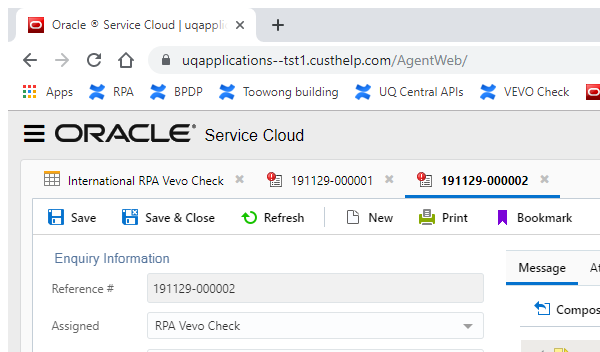
Task: This project covers RPA for Vevo Check under International Admissions Assessment (IAA) 
Workflow: NavigateCaseReference

Step 1: Attach Browser Oracle CRM in window 'Oracle ® Service Cloud*' (chrome.exe)

Step 2: find the element 'International RPA Vevo Check' in window 'Oracle ® Service Cloud*' (chrome.exe) (no picture)

Step 3 [then]: click on the element in window 'Oracle ® Service Cloud*' (chrome.exe) (no picture)

Step 4: click on the element 'International RPA Vevo Check*' in window 'Oracle ® Service Cloud*' (chrome.exe) (no picture)

Step 5: click on the element 'Home' in window 'Oracle ® Service Cloud | uqapplications (DEV)' (chrome.exe) (no picture)

Step 6: click on the element 'International RPA Vevo Check*' in window 'Oracle ® Service Cloud | uqapplications (DEV)' (chrome.exe) (no picture)

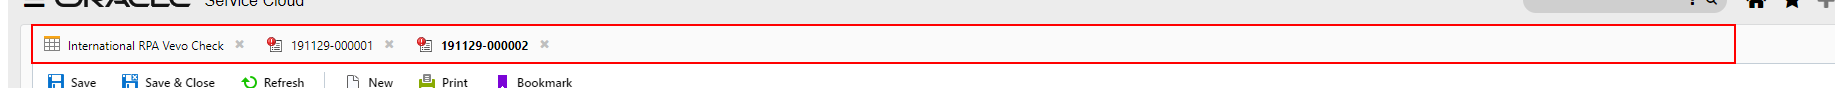
Step 7: find the list

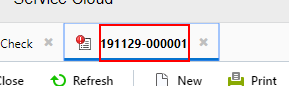
Step 8: get-attribute of the element

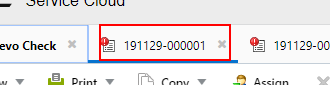
Step 9 [then]: click on the text

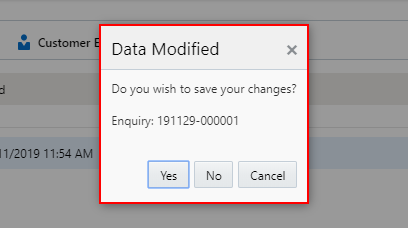
Step 10: find the paragraph '*Do you wish to save your changes*' in window 'Oracle ® Service Cloud*' (chrome.exe)

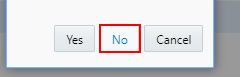
Step 11: click on the button 'No' in window 'Oracle ® Service Cloud*' (chrome.exe)

Step 12 [then]: click on the text '*191129-000001*' (same screen as step 9)

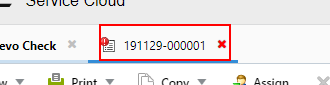
Step 13: click on the element
